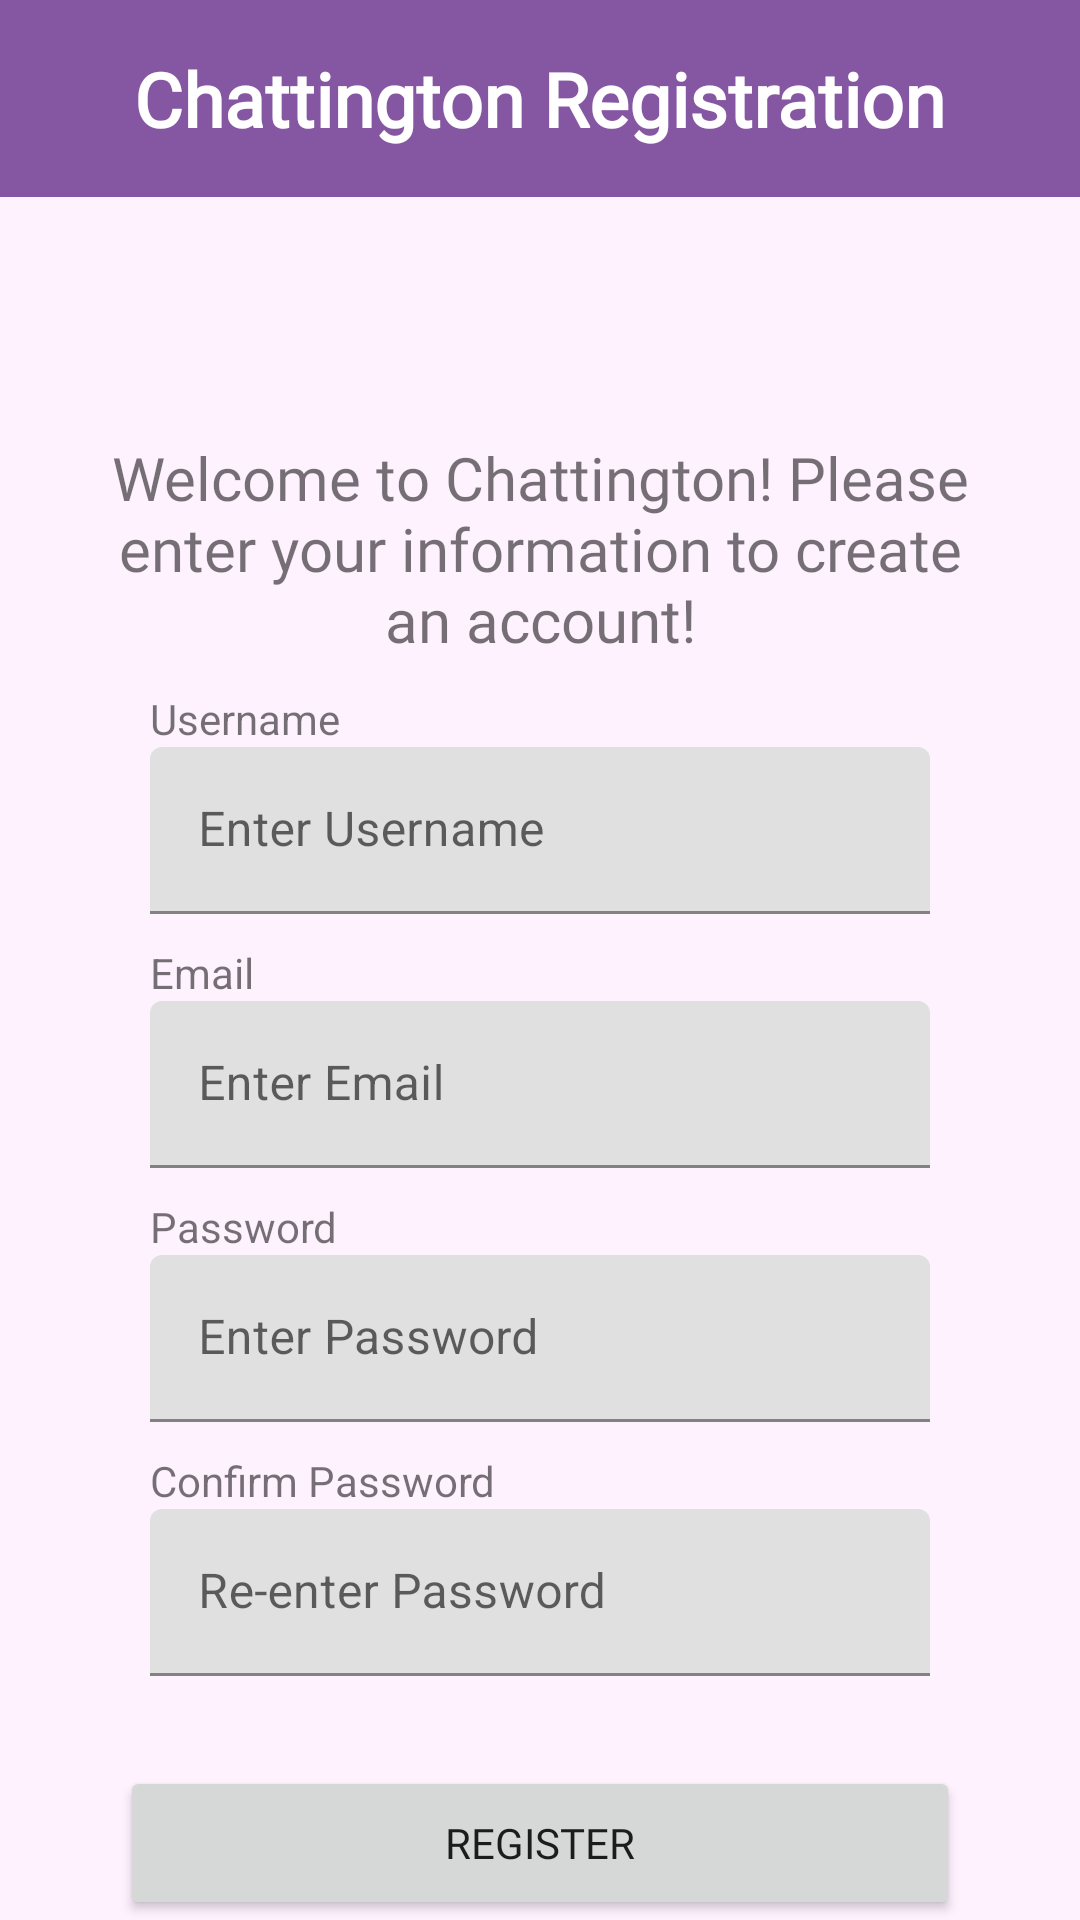

This screen was rendered from an Android layout file. Write that file and the resources it references.
<!-- AndroidManifest.xml: application theme Theme.Chattington -->
<!-- res/layout/activity_registration.xml -->
<?xml version="1.0" encoding="utf-8"?>
<RelativeLayout xmlns:android="http://schemas.android.com/apk/res/android"
    xmlns:app="http://schemas.android.com/apk/res-auto"
    xmlns:tools="http://schemas.android.com/tools"
    android:layout_width="match_parent"
    android:layout_height="match_parent"
    android:background="@color/light_purple"
    android:gravity="center_horizontal"
    tools:context=".activities.RegistrationActivity">

    
    <RelativeLayout
        android:id="@+id/rl_RegisterHeader"
        android:layout_width="match_parent"
        android:layout_height="wrap_content"
        android:layout_alignParentTop="true"
        android:background="?attr/colorPrimary"
        android:gravity="center">
        <TextView
            android:id="@+id/tv_ChatDescription"
            android:layout_width="wrap_content"
            android:layout_height="wrap_content"
            android:layout_alignParentStart="true"
            android:fontFamily="@font/montserrat"
            android:padding="16dp"
            android:text="Chattington Registration"
            android:textColor="@android:color/white"
            android:textSize="25sp"
            android:textStyle="bold" />
    </RelativeLayout>

    
    <TextView
        android:id="@+id/tv_Username"
        android:layout_width="wrap_content"
        android:layout_height="wrap_content"
        android:layout_below="@id/tv_RegistrationTitle"
        android:layout_alignStart="@id/et_Username"
        android:layout_marginTop="10dp"
        android:text="Username" />

    <com.google.android.material.textfield.TextInputLayout
        android:id="@+id/et_Username"

        android:layout_width="match_parent"
        android:layout_height="wrap_content"
        android:layout_below="@id/tv_Username"
        android:layout_marginStart="50dp"
        android:layout_marginEnd="50dp"
        android:hint="Enter Username">

        
        <com.google.android.material.textfield.TextInputEditText
            android:id="@+id/et_RegisterUsernameInput"
            android:layout_width="match_parent"
            android:layout_height="wrap_content" />

    </com.google.android.material.textfield.TextInputLayout>

    
    <TextView
        android:id="@+id/tv_Email"
        android:layout_width="wrap_content"
        android:layout_height="wrap_content"
        android:layout_below="@id/et_Username"
        android:layout_alignStart="@id/et_Email"
        android:layout_marginTop="10dp"
        android:text="Email" />

    <com.google.android.material.textfield.TextInputLayout
        android:id="@+id/et_Email"

        android:layout_width="match_parent"
        android:layout_height="wrap_content"
        android:layout_below="@id/tv_Email"
        android:layout_marginStart="50dp"
        android:layout_marginEnd="50dp"
        android:hint="Enter Email">

        
        <com.google.android.material.textfield.TextInputEditText
            android:id="@+id/et_EmailInput"
            android:layout_width="match_parent"
            android:layout_height="wrap_content" />

    </com.google.android.material.textfield.TextInputLayout>

    
    <TextView
        android:id="@+id/tv_Password"
        android:layout_width="wrap_content"
        android:layout_height="wrap_content"
        android:layout_below="@id/et_Email"
        android:layout_alignStart="@id/et_Password"
        android:layout_marginTop="10dp"
        android:text="Password" />

    <com.google.android.material.textfield.TextInputLayout
        android:id="@+id/et_Password"

        android:layout_width="match_parent"
        android:layout_height="wrap_content"
        android:layout_below="@id/tv_Password"
        android:layout_marginStart="50dp"
        android:layout_marginEnd="50dp"
        android:hint="Enter Password">

        
        <com.google.android.material.textfield.TextInputEditText
            android:id="@+id/et_PasswordInput"
            android:layout_width="match_parent"
            android:layout_height="wrap_content"
            android:inputType="textPassword" />

    </com.google.android.material.textfield.TextInputLayout>

    
    <TextView
        android:id="@+id/tv_ConfirmPassword"
        android:layout_width="wrap_content"
        android:layout_height="wrap_content"
        android:layout_below="@id/et_Password"
        android:layout_alignStart="@id/et_Password"
        android:layout_marginTop="10dp"
        android:text="Confirm Password" />

    <com.google.android.material.textfield.TextInputLayout
        android:id="@+id/et_ConfirmPassword"

        android:layout_width="match_parent"
        android:layout_height="wrap_content"
        android:layout_below="@id/tv_ConfirmPassword"
        android:layout_marginStart="50dp"
        android:layout_marginEnd="50dp"
        android:hint="Re-enter Password">

        
        <com.google.android.material.textfield.TextInputEditText
            android:id="@+id/et_ConfirmPasswordInput"
            android:layout_width="match_parent"
            android:layout_height="wrap_content"
            android:inputType="textPassword" />

    </com.google.android.material.textfield.TextInputLayout>

    <TextView
        android:id="@+id/tv_RegistrationTitle"
        android:layout_width="290dp"
        android:layout_height="wrap_content"
        android:layout_below="@id/iv_RegisterMsgIcon"
        android:layout_centerHorizontal="true"
        android:fontFamily="@font/montserrat"
        android:text="Welcome to Chattington! Please enter your information to create an account!"
        android:textAlignment="center"
        android:textSize="20sp" />

    <Button
        android:id="@+id/btn_RegisterAccount"
        android:layout_width="280dp"
        android:layout_height="52dp"
        android:layout_below="@id/et_ConfirmPassword"
        android:layout_centerHorizontal="true"
        android:layout_marginTop="30dp"
        android:fontFamily="@font/montserrat"
        android:text="Register" />

    <ImageView
        android:id="@+id/iv_RegisterMsgIcon"
        android:layout_width="60dp"
        android:layout_height="60dp"
        android:layout_below="@id/rl_RegisterHeader"
        android:layout_centerHorizontal="true"
        android:layout_marginTop="20dp"
        app:srcCompat="@drawable/ic_chat"
        app:tint="@color/dark_gray" />
</RelativeLayout>
<!-- resources referenced by this layout -->
<resources>
  <color name="dark_gray">#FF808080</color>
  <color name="light_purple">#FEF2FF</color>
  <style name="Theme.Chattington" parent="Theme.MaterialComponents.DayNight.DarkActionBar">
          
          <item name="colorPrimary">@color/dark_purple</item>
          <item name="colorPrimaryVariant">@color/dark_purple</item>
          <item name="colorOnPrimary">@color/white</item>
          
          <item name="colorSecondary">@color/teal_200</item>
          <item name="colorSecondaryVariant">@color/teal_700</item>
          <item name="colorOnSecondary">@color/black</item>
          
          <item name="android:statusBarColor">?attr/colorPrimaryVariant</item>
          
      </style>
  <color name="dark_purple">#8556A2</color>
  <color name="white">#FFFFFFFF</color>
  <color name="teal_200">#FF03DAC5</color>
  <color name="teal_700">#FF018786</color>
  <color name="black">#FF000000</color>
</resources>
